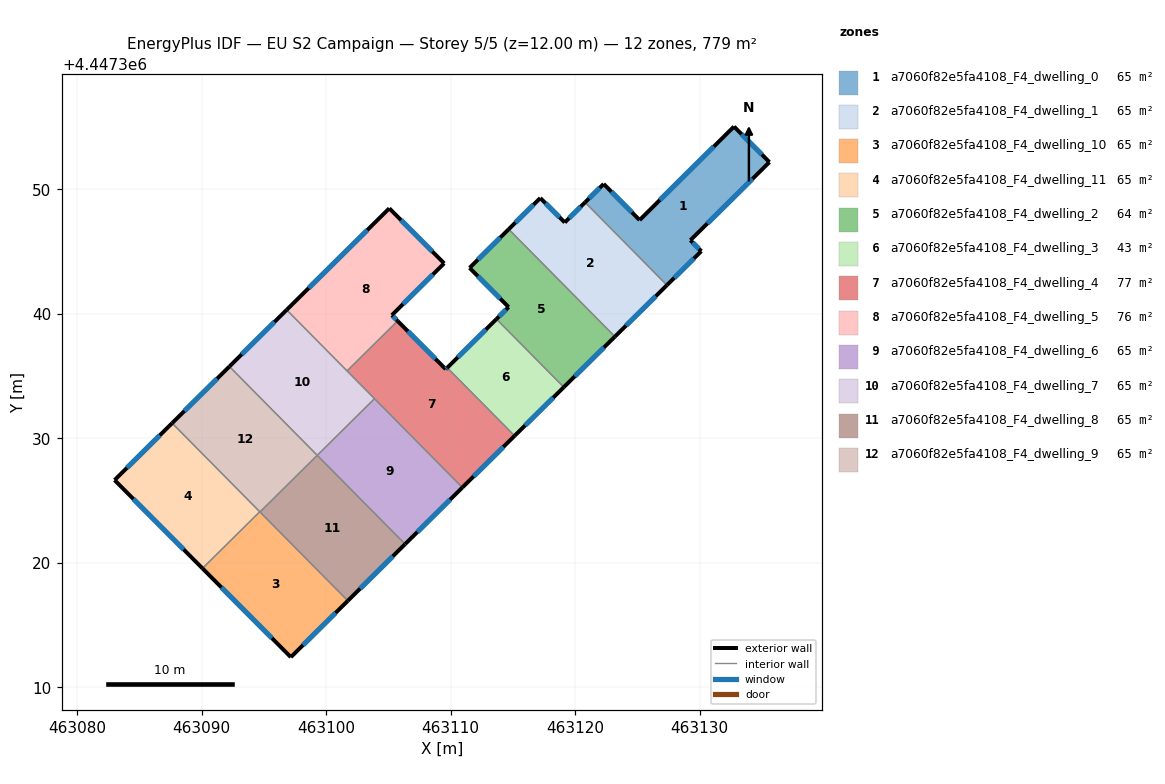
=== STOREY PLAN SPEC (per zone: floor XY polygon, exterior-wall plan segments, windows/doors) ===
zone 1: a7060f82e5fa4108_F4_dwelling_0  (64.9 m²)
  floor: (463132.76, 4447355.03) (463135.60, 4447352.18) (463129.25, 4447345.90) (463130.13, 4447345.02) (463127.37, 4447342.30) (463120.79, 4447348.94) (463122.29, 4447350.42) (463125.18, 4447347.52)
  exterior wall: (463135.60, 4447352.18) – (463132.76, 4447355.03)  [4.0 m]
    window: (463134.99, 4447352.79) – (463133.37, 4447354.42)  [4.0 m²]
  exterior wall: (463129.26, 4447345.90) – (463135.60, 4447352.18)  [8.9 m]
    window: (463130.61, 4447347.25) – (463134.24, 4447350.83)  [8.7 m²]
  exterior wall: (463130.13, 4447345.02) – (463129.26, 4447345.90)  [1.2 m]
    window: (463129.94, 4447345.21) – (463129.44, 4447345.72)  [1.2 m²]
  exterior wall: (463127.37, 4447342.30) – (463130.13, 4447345.02)  [3.9 m]
    window: (463127.96, 4447342.88) – (463129.54, 4447344.44)  [3.8 m²]
  exterior wall: (463122.29, 4447350.42) – (463120.79, 4447348.94)  [2.1 m]
    window: (463121.97, 4447350.11) – (463121.11, 4447349.26)  [2.1 m²]
  exterior wall: (463125.18, 4447347.52) – (463122.29, 4447350.42)  [4.1 m]
    window: (463124.56, 4447348.14) – (463122.91, 4447349.80)  [4.0 m²]
  exterior wall: (463132.76, 4447355.03) – (463125.18, 4447347.52)  [10.7 m]
    window: (463131.13, 4447353.42) – (463126.80, 4447349.13)  [10.5 m²]
  interior walls: 1
zone 2: a7060f82e5fa4108_F4_dwelling_1  (64.9 m²)
  floor: (463120.79, 4447348.94) (463127.37, 4447342.30) (463123.19, 4447338.16) (463114.66, 4447346.79) (463117.20, 4447349.29) (463119.16, 4447347.33)
  exterior wall: (463123.19, 4447338.16) – (463127.37, 4447342.30)  [5.9 m]
    window: (463124.09, 4447339.05) – (463126.48, 4447341.41)  [5.8 m²]
  exterior wall: (463117.20, 4447349.29) – (463114.66, 4447346.79)  [3.6 m]
    window: (463116.65, 4447348.76) – (463115.20, 4447347.32)  [3.5 m²]
  exterior wall: (463119.16, 4447347.33) – (463117.20, 4447349.29)  [2.8 m]
    window: (463118.74, 4447347.75) – (463117.62, 4447348.87)  [2.7 m²]
  exterior wall: (463120.79, 4447348.94) – (463119.16, 4447347.33)  [2.3 m]
    window: (463120.45, 4447348.60) – (463119.51, 4447347.67)  [2.2 m²]
  interior walls: 2
zone 3: a7060f82e5fa4108_F4_dwelling_10  (64.9 m²)
  floor: (463094.67, 4447324.09) (463101.74, 4447316.94) (463097.16, 4447312.42) (463090.07, 4447319.55)
  exterior wall: (463090.07, 4447319.55) – (463097.16, 4447312.42)  [10.1 m]
    window: (463091.59, 4447318.02) – (463095.64, 4447313.94)  [9.9 m²]
  exterior wall: (463097.16, 4447312.42) – (463101.74, 4447316.94)  [6.4 m]
    window: (463098.14, 4447313.39) – (463100.76, 4447315.97)  [6.3 m²]
  interior walls: 3
zone 4: a7060f82e5fa4108_F4_dwelling_11  (64.9 m²)
  floor: (463087.63, 4447331.21) (463094.67, 4447324.09) (463090.07, 4447319.55) (463083.00, 4447326.64)
  exterior wall: (463083.01, 4447326.64) – (463090.07, 4447319.55)  [10.0 m]
    window: (463084.52, 4447325.12) – (463088.55, 4447321.07)  [9.8 m²]
  exterior wall: (463087.63, 4447331.21) – (463083.01, 4447326.64)  [6.5 m]
    window: (463086.64, 4447330.23) – (463084.00, 4447327.62)  [6.4 m²]
  interior walls: 2
zone 5: a7060f82e5fa4108_F4_dwelling_2  (64.0 m²)
  floor: (463114.66, 4447346.79) (463123.19, 4447338.16) (463119.09, 4447334.10) (463113.68, 4447339.57) (463114.65, 4447340.54) (463111.52, 4447343.68)
  exterior wall: (463119.09, 4447334.10) – (463123.19, 4447338.16)  [5.8 m]
    window: (463119.97, 4447334.97) – (463122.31, 4447337.29)  [5.7 m²]
  exterior wall: (463114.65, 4447340.54) – (463113.68, 4447339.57)  [1.4 m]
    window: (463114.44, 4447340.33) – (463113.89, 4447339.78)  [1.3 m²]
  exterior wall: (463111.52, 4447343.68) – (463114.65, 4447340.54)  [4.4 m]
    window: (463112.19, 4447343.01) – (463113.98, 4447341.21)  [4.4 m²]
  exterior wall: (463114.66, 4447346.79) – (463111.52, 4447343.68)  [4.4 m]
    window: (463113.99, 4447346.12) – (463112.19, 4447344.35)  [4.3 m²]
  interior walls: 2
zone 6: a7060f82e5fa4108_F4_dwelling_3  (42.8 m²)
  floor: (463113.68, 4447339.57) (463119.09, 4447334.10) (463115.13, 4447330.19) (463109.72, 4447335.66)
  exterior wall: (463115.13, 4447330.19) – (463119.09, 4447334.10)  [5.6 m]
    window: (463115.98, 4447331.03) – (463118.24, 4447333.26)  [5.4 m²]
  exterior wall: (463113.68, 4447339.57) – (463109.72, 4447335.66)  [5.6 m]
    window: (463112.83, 4447338.73) – (463110.57, 4447336.50)  [5.4 m²]
  interior walls: 2
zone 7: a7060f82e5fa4108_F4_dwelling_4  (76.7 m²)
  floor: (463109.72, 4447335.66) (463115.13, 4447330.19) (463110.94, 4447326.04) (463101.68, 4447335.41) (463105.74, 4447339.42) (463109.60, 4447335.54)
  exterior wall: (463109.60, 4447335.54) – (463105.74, 4447339.42)  [5.5 m]
    window: (463108.78, 4447336.37) – (463106.57, 4447338.59)  [5.4 m²]
  exterior wall: (463109.72, 4447335.66) – (463109.60, 4447335.54)  [0.2 m]
    window: (463109.70, 4447335.64) – (463109.63, 4447335.57)  [0.2 m²]
  exterior wall: (463110.94, 4447326.04) – (463115.13, 4447330.19)  [5.9 m]
    window: (463111.84, 4447326.93) – (463114.24, 4447329.30)  [5.8 m²]
  interior walls: 4
zone 8: a7060f82e5fa4108_F4_dwelling_5  (76.2 m²)
  floor: (463105.07, 4447348.46) (463109.48, 4447344.05) (463105.27, 4447339.88) (463105.74, 4447339.42) (463101.68, 4447335.41) (463096.83, 4447340.31)
  exterior wall: (463105.07, 4447348.46) – (463096.83, 4447340.31)  [11.6 m]
    window: (463103.30, 4447346.72) – (463098.59, 4447342.06)  [11.4 m²]
  exterior wall: (463109.48, 4447344.05) – (463105.07, 4447348.46)  [6.2 m]
    window: (463108.53, 4447344.99) – (463106.01, 4447347.52)  [6.1 m²]
  exterior wall: (463105.28, 4447339.88) – (463109.48, 4447344.05)  [5.9 m]
    window: (463106.17, 4447340.77) – (463108.58, 4447343.16)  [5.8 m²]
  exterior wall: (463105.74, 4447339.42) – (463105.28, 4447339.88)  [0.7 m]
    window: (463105.64, 4447339.52) – (463105.37, 4447339.78)  [0.6 m²]
  interior walls: 2
zone 9: a7060f82e5fa4108_F4_dwelling_6  (64.9 m²)
  floor: (463103.88, 4447333.18) (463110.94, 4447326.04) (463106.34, 4447321.49) (463099.28, 4447328.63)
  exterior wall: (463106.34, 4447321.49) – (463110.94, 4447326.04)  [6.5 m]
    window: (463107.33, 4447322.47) – (463109.95, 4447325.07)  [6.3 m²]
  interior walls: 3
zone 10: a7060f82e5fa4108_F4_dwelling_7  (64.9 m²)
  floor: (463096.83, 4447340.31) (463103.88, 4447333.18) (463099.28, 4447328.63) (463092.23, 4447335.76)
  exterior wall: (463096.83, 4447340.31) – (463092.23, 4447335.76)  [6.5 m]
    window: (463095.84, 4447339.34) – (463093.21, 4447336.74)  [6.3 m²]
  interior walls: 4
zone 11: a7060f82e5fa4108_F4_dwelling_8  (64.9 m²)
  floor: (463099.28, 4447328.63) (463106.34, 4447321.49) (463101.74, 4447316.94) (463094.68, 4447324.08)
  exterior wall: (463101.74, 4447316.94) – (463106.34, 4447321.49)  [6.5 m]
    window: (463102.73, 4447317.92) – (463105.35, 4447320.52)  [6.3 m²]
  interior walls: 3
zone 12: a7060f82e5fa4108_F4_dwelling_9  (64.9 m²)
  floor: (463092.23, 4447335.76) (463099.28, 4447328.63) (463094.68, 4447324.08) (463087.63, 4447331.21)
  exterior wall: (463092.23, 4447335.76) – (463087.63, 4447331.21)  [6.5 m]
    window: (463091.24, 4447334.79) – (463088.61, 4447332.19)  [6.3 m²]
  interior walls: 4

=== DERIVED (storey summary) ===
Building: EU S2 Campaign
Storey: 5 of 5  (floor level z = 12.00 m)
Storey gross floor area: 779.0 m²
Zones on this storey: 12
  - a7060f82e5fa4108_F4_dwelling_0: floor 64.9 m²; exterior wall 34.9 m (104.8 m²); 7 window(s) 34.2 m²; WWR 32.7%
  - a7060f82e5fa4108_F4_dwelling_1: floor 64.9 m²; exterior wall 14.5 m (43.6 m²); 4 window(s) 14.2 m²; WWR 32.7%
  - a7060f82e5fa4108_F4_dwelling_10: floor 64.9 m²; exterior wall 16.5 m (49.5 m²); 2 window(s) 16.2 m²; WWR 32.7%
  - a7060f82e5fa4108_F4_dwelling_11: floor 64.9 m²; exterior wall 16.5 m (49.5 m²); 2 window(s) 16.2 m²; WWR 32.7%
  - a7060f82e5fa4108_F4_dwelling_2: floor 64.0 m²; exterior wall 16.0 m (48.0 m²); 4 window(s) 15.7 m²; WWR 32.7%
  - a7060f82e5fa4108_F4_dwelling_3: floor 42.8 m²; exterior wall 11.1 m (33.4 m²); 2 window(s) 10.9 m²; WWR 32.7%
  - a7060f82e5fa4108_F4_dwelling_4: floor 76.7 m²; exterior wall 11.5 m (34.6 m²); 3 window(s) 11.3 m²; WWR 32.7%
  - a7060f82e5fa4108_F4_dwelling_5: floor 76.2 m²; exterior wall 24.4 m (73.2 m²); 4 window(s) 23.9 m²; WWR 32.7%
  - a7060f82e5fa4108_F4_dwelling_6: floor 64.9 m²; exterior wall 6.5 m (19.4 m²); 1 window(s) 6.3 m²; WWR 32.7%
  - a7060f82e5fa4108_F4_dwelling_7: floor 64.9 m²; exterior wall 6.5 m (19.4 m²); 1 window(s) 6.3 m²; WWR 32.7%
  - a7060f82e5fa4108_F4_dwelling_8: floor 64.9 m²; exterior wall 6.5 m (19.4 m²); 1 window(s) 6.3 m²; WWR 32.7%
  - a7060f82e5fa4108_F4_dwelling_9: floor 64.9 m²; exterior wall 6.5 m (19.4 m²); 1 window(s) 6.3 m²; WWR 32.7%
Zone adjacency (shared interzone walls):
  - a7060f82e5fa4108_F4_dwelling_0 ↔ a7060f82e5fa4108_F4_dwelling_1
  - a7060f82e5fa4108_F4_dwelling_1 ↔ a7060f82e5fa4108_F4_dwelling_2
  - a7060f82e5fa4108_F4_dwelling_10 ↔ a7060f82e5fa4108_F4_dwelling_11
  - a7060f82e5fa4108_F4_dwelling_10 ↔ a7060f82e5fa4108_F4_dwelling_8
  - a7060f82e5fa4108_F4_dwelling_10 ↔ a7060f82e5fa4108_F4_dwelling_9
  - a7060f82e5fa4108_F4_dwelling_11 ↔ a7060f82e5fa4108_F4_dwelling_9
  - a7060f82e5fa4108_F4_dwelling_2 ↔ a7060f82e5fa4108_F4_dwelling_3
  - a7060f82e5fa4108_F4_dwelling_3 ↔ a7060f82e5fa4108_F4_dwelling_4
  - a7060f82e5fa4108_F4_dwelling_4 ↔ a7060f82e5fa4108_F4_dwelling_5
  - a7060f82e5fa4108_F4_dwelling_4 ↔ a7060f82e5fa4108_F4_dwelling_6
  - a7060f82e5fa4108_F4_dwelling_4 ↔ a7060f82e5fa4108_F4_dwelling_7
  - a7060f82e5fa4108_F4_dwelling_5 ↔ a7060f82e5fa4108_F4_dwelling_7
  - a7060f82e5fa4108_F4_dwelling_6 ↔ a7060f82e5fa4108_F4_dwelling_7
  - a7060f82e5fa4108_F4_dwelling_6 ↔ a7060f82e5fa4108_F4_dwelling_8
  - a7060f82e5fa4108_F4_dwelling_7 ↔ a7060f82e5fa4108_F4_dwelling_9
  - a7060f82e5fa4108_F4_dwelling_8 ↔ a7060f82e5fa4108_F4_dwelling_9